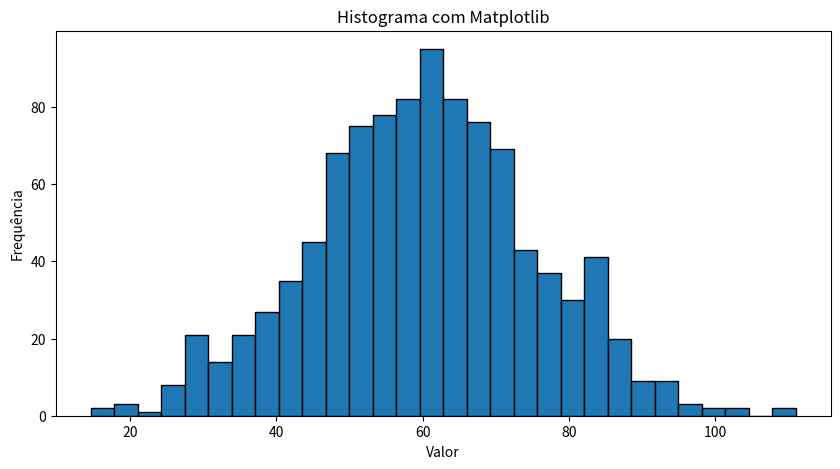
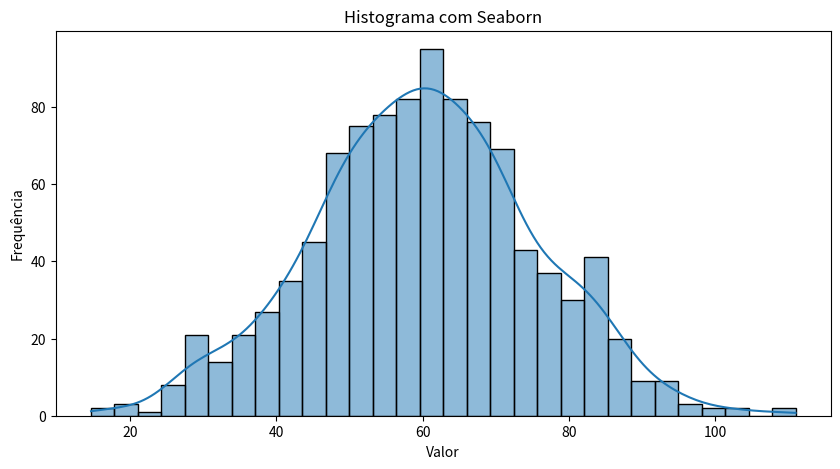

Python code for these plots, in order:
import numpy as np
import matplotlib.pyplot as plt
import seaborn as sns

# Gere 1000 números aleatórios de uma distribuição normal( média=60, desvio padrão=15)
data = np.random.normal(loc=60, scale=15, size=1000)

print("Exercício - 11")
# histograma com matplotlib
plt.figure(figsize=(10, 5))
plt.hist(data, bins=30, edgecolor='black')
plt.title('Histograma com Matplotlib')
plt.xlabel('Valor')
plt.ylabel('Frequência')
plt.show(block=False)

# histograma com seaborn
plt.figure(figsize=(10, 5))
sns.histplot(data, bins=30, kde=True)
plt.title('Histograma com Seaborn')
plt.xlabel('Valor')
plt.ylabel('Frequência')
plt.show(block=False)

input("Pressione Enter para fechar os gráficos...")
plt.close('all')
